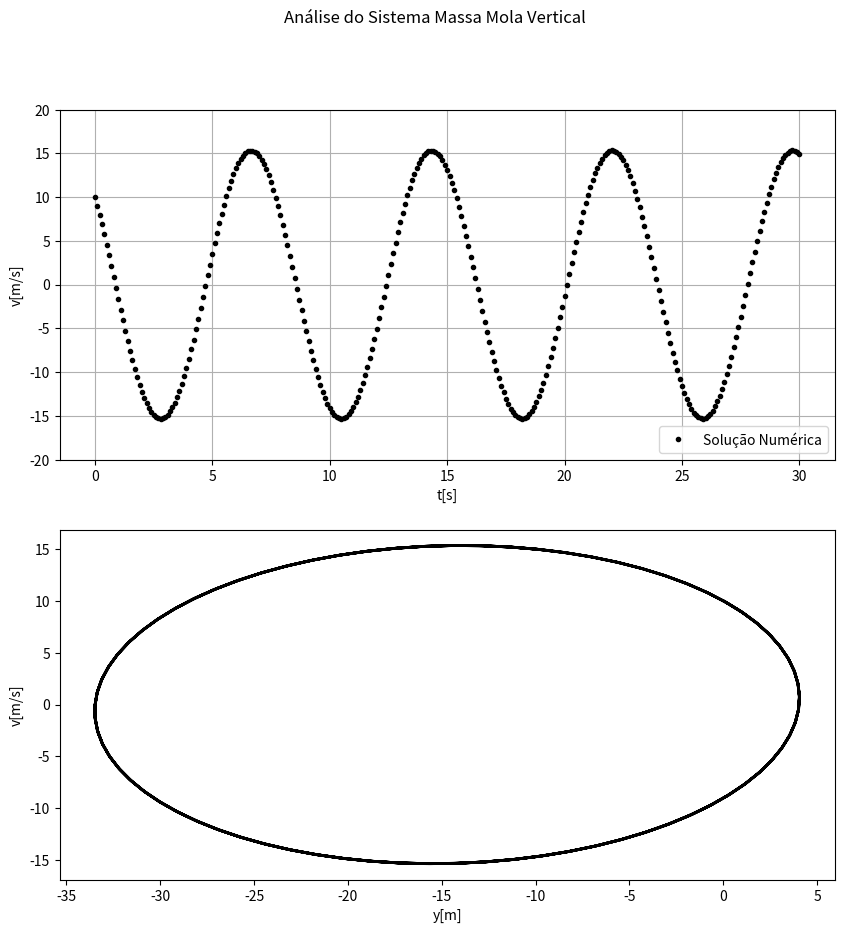

This figure's Python source:
# -*- coding: utf-8 -*-
"""
Created on Mon Jul 26 14:06:44 2021

@author: matheus.sartor
"""

import os
from pathlib import Path
import matplotlib.pyplot as plt
import numpy as np



def massamola_vertical(dt,k,m,v,tmax):
    t = 0
    y = 0
    g = 9.81
    vyn = v
    vv = [vyn]
    yn = [y]
    tt = [t]
    while t <= tmax:
        vyn = dt*(-k*y-m*g)/m + vyn
        vv.append(vyn)
        y = y + dt*vyn
        yn.append(y)
        t += dt
        tt.append(t)
    return (vv,yn,tt)
        
if __name__ == '__main__':
    name = 'massamola'
    Path(os.path.join('results', name)).mkdir(parents=True, exist_ok=True)
    vv, yn, tt = massamola_vertical(0.1,0.1,0.15,10,30)
    fig, axs = plt.subplots(2)
    fig.suptitle('Análise do Sistema Massa Mola Vertical')
    fig.set_size_inches(10, 10)
    axs[0].plot(tt[::],vv[::],'k.',linewidth=2,label = 'Solução Numérica')
    axs[0].set(xlabel='t[s]',ylabel='v[m/s]')
    axs[0].set_ylim([-20,20])
    axs[0].legend(loc='lower right')
    axs[0].grid()
    axs[1].plot(yn,vv,'k',linewidth=2)
    axs[1].set(xlabel='y[m]',ylabel='v[m/s]')
    #axs[1].set_ylim([-10,10])
    plt.savefig(os.path.join('results', name, 'analise_massamola_vertical.png'))
